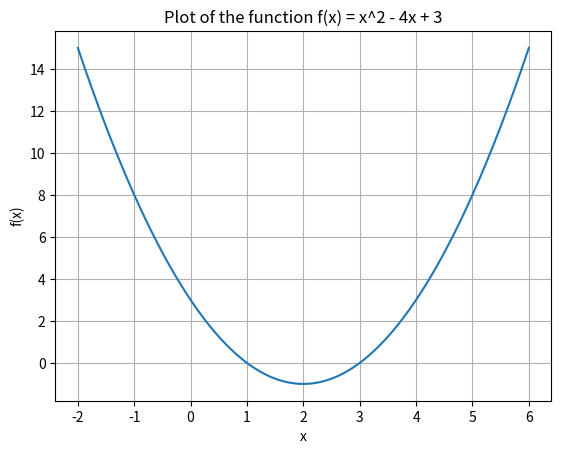

Source code (Python):
import matplotlib.pyplot as plt
import numpy as np

# function
def f(x):
    return x**2 - 4*x + 3

# Interval
x = np.linspace(-2, 6, 400)
y = f(x)

# plotting
plt.plot(x, y)
plt.xlabel("x")
plt.ylabel("f(x)")
plt.title("Plot of the function f(x) = x^2 - 4x + 3")
plt.grid(True)
plt.show()


